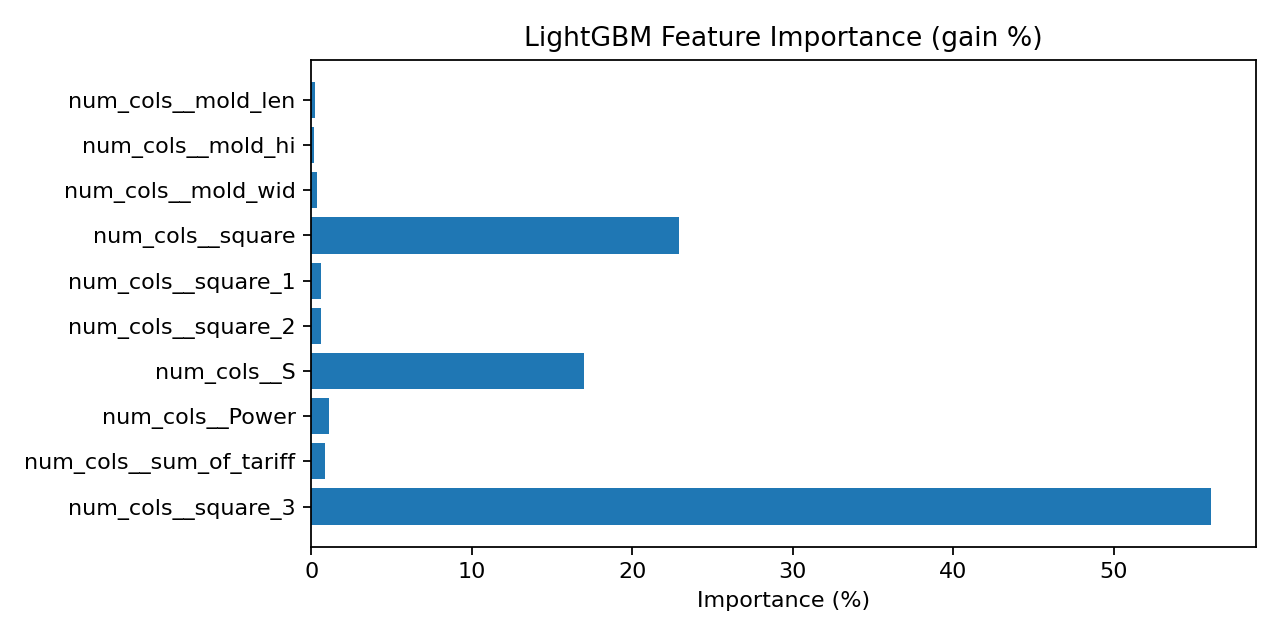

The table this chart was drawn from, first rows:
gain, gain_pct, feature
464999, 0.2544, num_cols__mold_len
366364, 0.2004, num_cols__mold_hi
704356, 0.3853, num_cols__mold_wid
41909476, 22.93, num_cols__square
1097227, 0.6003, num_cols__square_1
1173515, 0.642, num_cols__square_2
31055376, 16.99, num_cols__S
1979984, 1.083, num_cols__Power
1540123, 0.8426, num_cols__sum_of_tariff
102497280, 56.07, num_cols__square_3
